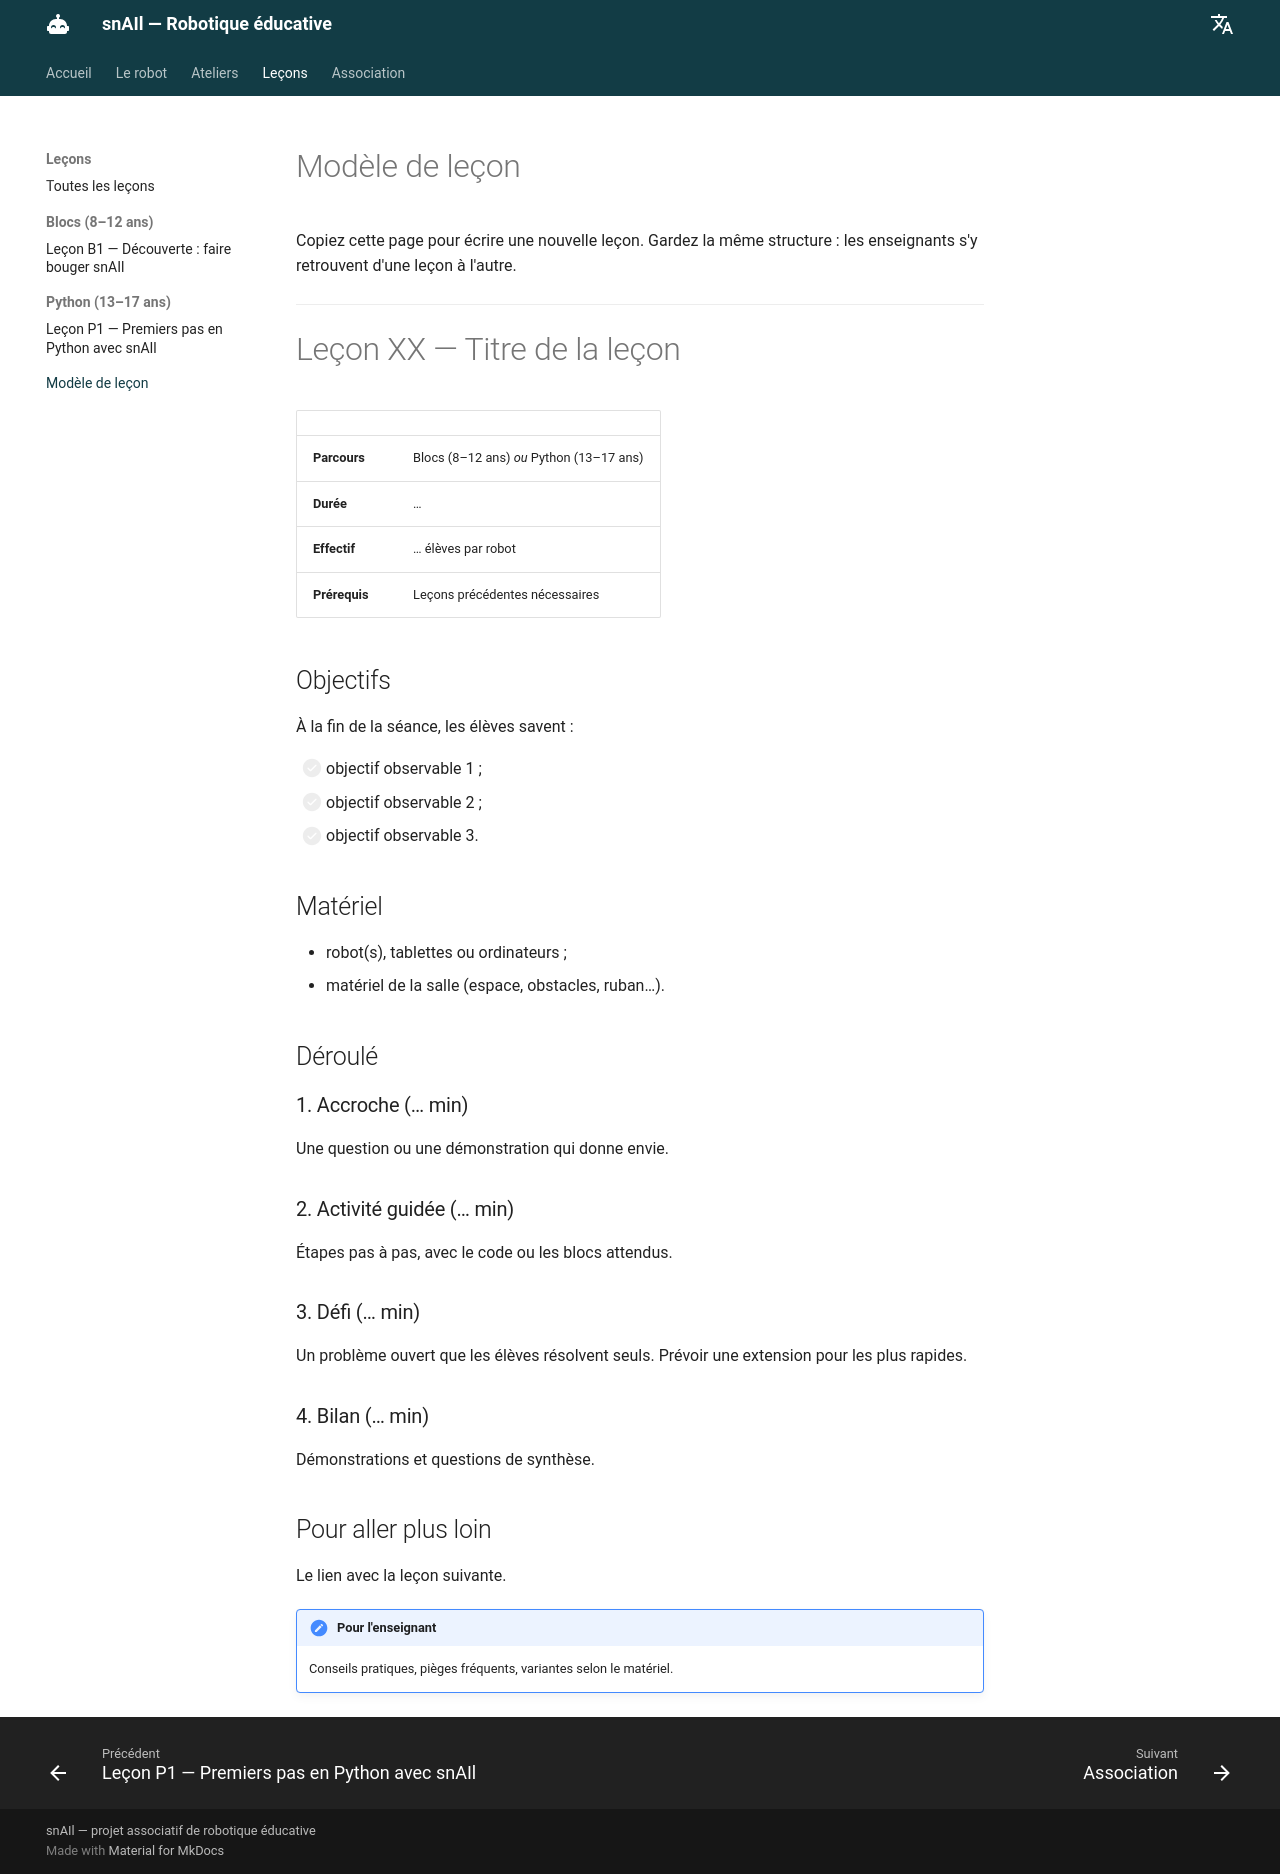

repository: Nizaro/snail-site · page: lecons/modele/index.html · generator: mkdocs

# Modèle de leçon

Copiez cette page pour écrire une nouvelle leçon. Gardez la même structure : les enseignants s'y retrouvent d'une leçon à l'autre.

---

# Leçon XX — Titre de la leçon

| | |
|---|---|
| **Parcours** | Blocs (8–12 ans) *ou* Python (13–17 ans) |
| **Durée** | … |
| **Effectif** | … élèves par robot |
| **Prérequis** | Leçons précédentes nécessaires |

## Objectifs

À la fin de la séance, les élèves savent :

- [ ] objectif observable 1 ;
- [ ] objectif observable 2 ;
- [ ] objectif observable 3.

## Matériel

- robot(s), tablettes ou ordinateurs ;
- matériel de la salle (espace, obstacles, ruban…).

## Déroulé

### 1. Accroche (… min)

Une question ou une démonstration qui donne envie.

### 2. Activité guidée (… min)

Étapes pas à pas, avec le code ou les blocs attendus.

### 3. Défi (… min)

Un problème ouvert que les élèves résolvent seuls. Prévoir une extension pour les plus rapides.

### 4. Bilan (… min)

Démonstrations et questions de synthèse.

## Pour aller plus loin

Le lien avec la leçon suivante.

!!! note "Pour l'enseignant"
    Conseils pratiques, pièges fréquents, variantes selon le matériel.
